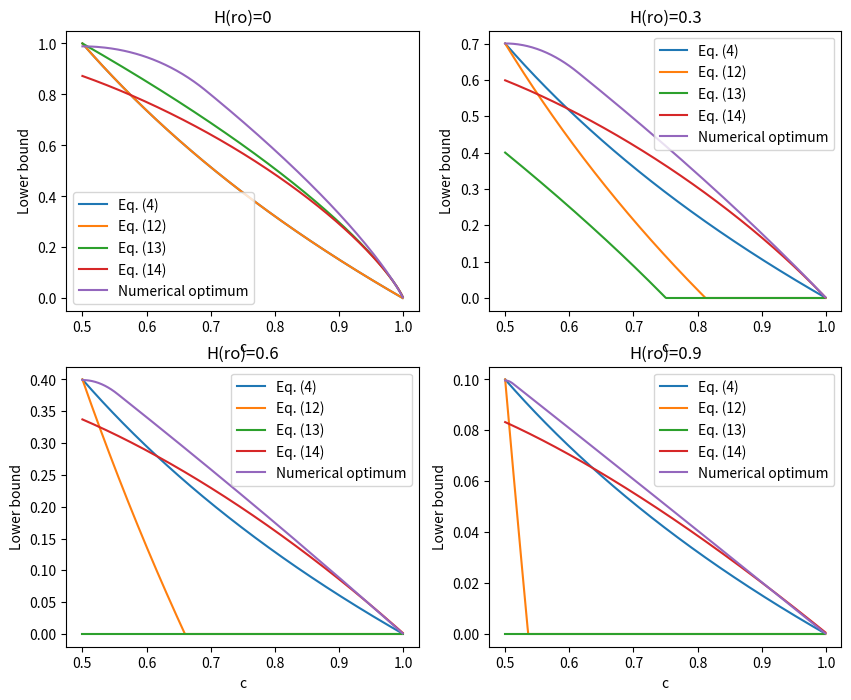

Write Python code to recreate this figure. (Note: this script raises an exception after producing the figure.)
import matplotlib.pyplot as plt
import math
import numpy as np

# ro = p|r><r| + (1-p)|r_(perpendicular)><r_(perpendicular)|
# Purity = Tr[ro^2] = 2p^2 - 2p + 1

def p_entropy_func(p):
    if p == 0 or p == 1:
        return 0
    return -p * math.log2(p) - (1-p) * math.log2(1-p)

def p_search(H_ro):
    error = 0.001
    p_list = [i/100000 for i in range(0, 50000)]
    init = 0
    fin = len(p_list) - 1
    while fin >= init:
        mid = init + (fin - init) // 2
        p = p_list[mid]
        entropy_diff = p_entropy_func(p) - H_ro
        if abs(entropy_diff) < error:
            return p
        elif entropy_diff > 0:
            fin = mid - 1
        else:
            init = mid + 1
    return -1

def purity_calculator(H_ro):
    if H_ro == 0:
        return 1, 0.999
    else:
        p = p_search(H_ro)
        return 2*(p**2) - 2*p +1, p

def p_calculator(H_ro):
    if H_ro == 0:
        return 0.999
    elif H_ro == 0.3:
        p = 0.053239
        #p = 0.946761
    elif H_ro == 0.6:
        #p = 0.853898
        p = 0.146102
    elif H_ro == 0.9:
        p = 0.316019
        # p = 0.683981
    return p

def lower_bound_eq14(P, H_ro, c):
    binary_entropy = []
    for elem in c:
        value = (math.sqrt(2*P-1)*(2*math.sqrt(elem)-1)+1)/2
        binary_entropy.append(-value*math.log2(value)-(1-value)*math.log2(1-value)-H_ro)
    return binary_entropy

def lower_bound_eq4(H_ro, c):
    lower_bound = []
    for elem in c:
        lower_bound.append(-(1-H_ro)*math.log2(elem))
    return lower_bound

def lower_bound_eq12(H_ro, c):
    lower_bound = []
    for elem in c:
        value = -math.log2(elem) - H_ro
        if value > 0:
            lower_bound.append(value)
        else:
            lower_bound.append(0)
    return lower_bound

def lower_bound_eq13(H_ro, c):
    binary_entropy = []
    for elem in c:
        value = (1 + math.sqrt(2 * elem - 1))/2
        bn_entr = -value*math.log2(value)-(1-value)*math.log2(1-value) - 2*H_ro
        if bn_entr > 0:
            binary_entropy.append(bn_entr)
        else:
            binary_entropy.append(0)
    return binary_entropy

def entropy_calculator(x, p):
    value = x*p + (1-x)*(1-p)
    entropy = - value * math.log2(value) - (1-value) * math.log2(1-value)
    entropy_p = -p * math.log2(p) - (1-p) * math.log2(1-p)
    return entropy - entropy_p


def numerical_optimum(c, p):
    num_optim = []
    for elem in c:
        gamma = math.acos(2*elem - 1)
        fmin = 5
        alfa_list = [i/100 for i in range(int((gamma/2)*100), int(gamma*100)+1)]
        for alfa in alfa_list:
            x1 = (math.cos(alfa) + 1)/2 
            x2 = (math.cos(gamma - alfa)+1)/2
            entropy_1 = entropy_calculator(x1, p)
            entropy_2 = entropy_calculator(x2, p)
            f = entropy_1 + entropy_2
            if f < fmin:
                fmin = f 
        num_optim.append(fmin)   
    return num_optim 


def l1_entropy(H_ro, P, c):
    l1 = []
    for elem in c:
        value = 2 * math.sqrt(2 * P - 1) * math.sqrt(elem * (1 - elem))
        l1.append(value)
    return l1

def mod(data):
    if data >= 0:
        return data
    return -1*data

fig_1, axs_1 = plt.subplots(2, 2, figsize=(10, 8))  # 2 rows, 2 columns
axs_1 = axs_1.flatten()

#c = [i/1000 for i in range(500, 1000)]
c = [i/1000 for i in range(500, 1000)]
h_ro = [0, 0.3, 0.6, 0.9]
ip = 0
for H_ro in h_ro:
    
    P, p = purity_calculator(H_ro)
    lb4 = lower_bound_eq4(H_ro, c)
    lb12 = lower_bound_eq12(H_ro, c)
    lb13 = lower_bound_eq13(H_ro, c)
    lb14 = lower_bound_eq14(P, H_ro, c)
    no = numerical_optimum(c, p)

    axs_1[ip]
    axs_1[ip].plot(c, lb4, label = "Eq. (4)")
    axs_1[ip].plot(c, lb12, label = "Eq. (12)")
    axs_1[ip].plot(c, lb13, label = "Eq. (13)")
    axs_1[ip].plot(c, lb14, label = "Eq. (14)")
    axs_1[ip].plot(c, no, label = "Numerical optimum")

    axs_1[ip].set_xlabel('c')
    axs_1[ip].set_ylabel('Lower bound')
    axs_1[ip].set_title('H(ro)=' + str(H_ro))
    axs_1[ip].legend()
    ip = ip + 1

fig_1.savefig('plots/H(rho)'  + '.png', bbox_inches='tight')

H_ro = 0.6
P, p = purity_calculator(H_ro)
num_rows = 500
num_cols = 350
lb4 = lower_bound_eq4(H_ro, c)
lb12 = lower_bound_eq12(H_ro, c)
lb13 = lower_bound_eq13(H_ro, c)
lb14 = lower_bound_eq14(P, H_ro, c)
no = numerical_optimum(c, p)
difflb4_12 = [mod(x - y) for x, y in zip(lb4, lb12)]
difflb4_13 = [mod(x - y) for x, y in zip(lb4, lb13)]
difflb4_14 = [mod(x - y) for x, y in zip(lb4, lb14)]
difflb12_13 = [mod(x - y) for x, y in zip(lb12, lb13)]
difflb12_14 = [mod(x - y) for x, y in zip(lb12, lb14)]
difflb13_14 = [mod(x - y) for x, y in zip(lb13, lb14)]

difflbno_4 = [mod(x - y) for x, y in zip(no, lb4)]
difflbno_12 = [mod(x - y) for x, y in zip(no, lb12)]
difflbno_13 = [mod(x - y) for x, y in zip(no, lb13)]
difflbno_14 = [mod(x - y) for x, y in zip(no, lb14)]

list_vals_plot = [(lb4,"eq4"), (lb12,"eq12"), (lb13,"eq13"), (lb14,"eq14"), (difflb4_12,"diff eq4 - eq12"), (difflb4_13,"diff eq4 - eq13"), (difflb4_14,"diff eq4 - eq14"), (difflb12_13,"diff eq12 -eq13"), (difflb12_14,"diff eq12 - eq14"), (difflb13_14,"diff eq13 -eq14")]
list_no_plot = [(no,"Numerical optimum"), (difflbno_4,"diff optimum - eq4"), (difflbno_12,"diff optimum - 12"), (difflbno_13,"diff optimum - eq13"), (difflbno_14,"diff optimum - eq14")]

# For the equation heatmaps
first_four_data_arrays = list_vals_plot[:4]
all_values_first_four = [value for array, _ in first_four_data_arrays for value in array]

overall_min_first_four = min(all_values_first_four)
overall_max_first_four = max(all_values_first_four)


# For the diff heatmaps
last_six_data_arrays = list_vals_plot[-6:]
all_values_last_six = [value for array, _ in last_six_data_arrays for value in array]

overall_min_last_six = min(all_values_last_six)
overall_max_last_six = max(all_values_last_six)


# For the diff heatmaps

all_values_no_plots = [value for array, _ in list_no_plot for value in array]

overall_min_no_plots = min(all_values_no_plots)
overall_max_no_plots = max(all_values_no_plots)

# For the diff heatmaps
data_no_plots414 = [(difflbno_4,"diff optimum - eq4"),(difflbno_14,"diff optimum - eq14")]
all_values_no_plots414 = [value for array, _ in data_no_plots414 for value in array]


overall_min_no_plots414 = min(all_values_no_plots414)
overall_max_no_plots414 = max(all_values_no_plots414)




fig_2, axs_2 = plt.subplots(2, 5, figsize=(8*5, 6*2))

axs_2 = axs_2.flatten()

for i, (data,name) in enumerate(list_vals_plot):
    
    res = [ele for ele in data for i in range(num_cols)]
    matrix = np.array(res).reshape(num_rows, num_cols)
    if i >= 5 :
        im = axs_2[i].imshow(matrix, cmap='gray', interpolation='nearest',  vmin=overall_min_last_six, vmax=overall_max_last_six)
    else:
        im = axs_2[i].imshow(matrix, cmap='gray', interpolation='nearest',  vmin=overall_min_first_four, vmax=overall_max_first_four)
    fig_2.colorbar(im, ax=axs_2[i])
    axs_2[i].set_ylabel('c')
    axs_2[i].set_title(f"Heatmap {name}")

    axs_2[i].set_xticks([])

    # Set the desired number of y-ticks
    y_ticks = np.linspace(0, num_rows - 1, num=5)
    
    # Normalize the y-tick labels to be between 0 and 1
    y_ticks_normalized = (y_ticks - y_ticks.min()) / (y_ticks.max() - y_ticks.min())
    
    # Set the ticks and the normalized labels
    axs_2[i].set_yticks(y_ticks)
    axs_2[i].set_yticklabels([f'{0.5 + yt/2:.2f}' for yt in y_ticks_normalized])

fig_2.suptitle('Heatmaps for eq4, eq12, eq13, eq14 and the difference between eachother, with H(rho) = 0.6 ', fontsize=16)

fig_2.savefig('plots/Heatmaps'  + '.png')





fig_3, axs_3 = plt.subplots(1, 5, figsize=(8*5, 6))

axs_3 = axs_3.flatten()

for i, (data,name) in enumerate(list_no_plot):
    
    res = [ele for ele in data for i in range(num_cols)]
    matrix = np.array(res).reshape(num_rows, num_cols)
    
    im = axs_3[i].imshow(matrix, cmap='gray', interpolation='nearest',  vmin=overall_min_no_plots, vmax=overall_max_no_plots)
   
    fig_3.colorbar(im, ax=axs_3[i])
    axs_3[i].set_ylabel('c')
    axs_3[i].set_title(f"Heatmap {name}")

    axs_3[i].set_xticks([])

    # Set the desired number of y-ticks
    y_ticks = np.linspace(0, num_rows - 1, num=5)
    
    # Normalize the y-tick labels to be between 0 and 1
    y_ticks_normalized = (y_ticks - y_ticks.min()) / (y_ticks.max() - y_ticks.min())
    
    # Set the ticks and the normalized labels
    axs_3[i].set_yticks(y_ticks)
    axs_3[i].set_yticklabels([f'{0.5 + yt/2:.2f}' for yt in y_ticks_normalized])

fig_3.suptitle('Heatmaps for numerical optimum and the difference between numerical optimum and eq4, e12, eq13 and eq14, with H(rho) = 0.6 ', fontsize=16)

fig_3.savefig('plots/HeatmapsNumericalOptimum'  + '.png')



fig_4, axs_4 = plt.subplots(1, 2, figsize=(8*2, 6))

axs_4 = axs_4.flatten()

for i, (data,name) in enumerate(data_no_plots414):
    
    res = [ele for ele in data for i in range(num_cols)]
    matrix = np.array(res).reshape(num_rows, num_cols)
    
    im = axs_4[i].imshow(matrix, cmap='gray', interpolation='nearest',  vmin=overall_min_no_plots414, vmax=overall_max_no_plots414)
   
    fig_4.colorbar(im, ax=axs_4[i])
    axs_4[i].set_ylabel('c')
    axs_4[i].set_title(f"Heatmap {name}")

    axs_4[i].set_xticks([])

    # Set the desired number of y-ticks
    y_ticks = np.linspace(0, num_rows - 1, num=5)
    
    # Normalize the y-tick labels to be between 0 and 1
    y_ticks_normalized = (y_ticks - y_ticks.min()) / (y_ticks.max() - y_ticks.min())
    
    # Set the ticks and the normalized labels
    axs_4[i].set_yticks(y_ticks)
    axs_4[i].set_yticklabels([f'{0.5 + yt/2:.2f}' for yt in y_ticks_normalized])

fig_4.suptitle('Heatmaps for comparisons only between best 2 eq (eq4 and eq14) differences with the numerical optimum, with H(rho) = 0.6 ', fontsize=16)

fig_4.savefig('plots/HeatmapOptimal-4VSHeatmapOptimal-14'  + '.png')


print("***************************************************")
print("*         PLOTS ARE SAVED IN /plots FOLDER         *")
print("***************************************************")
